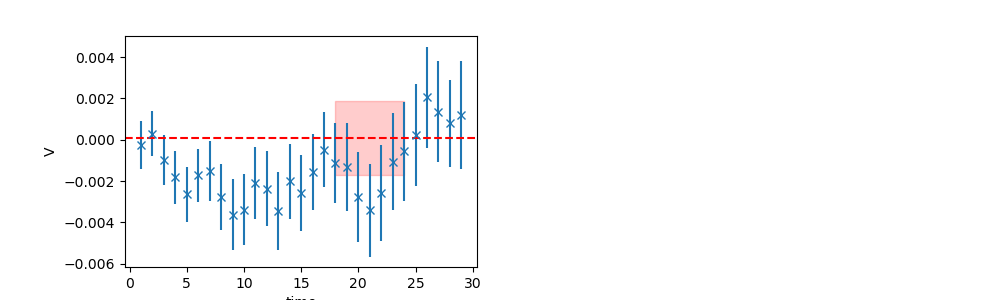

Source data for this figure (header and first rows):
	EffectiveMass	Error	RegUp	RegLow
0	9.277343750019411e-05	0.001801	25	18
